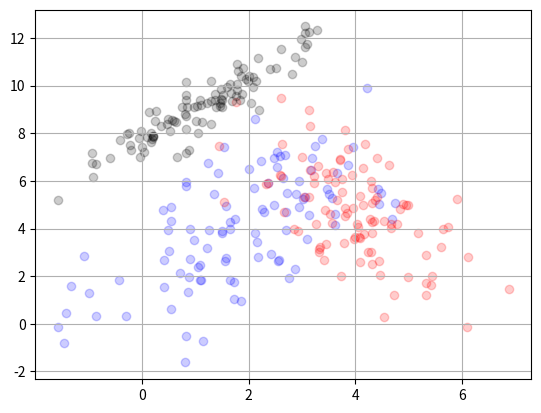

The matplotlib source for this figure:
%matplotlib inline
import math
import numpy as np
import matplotlib.pyplot as plt

np.random.seed(0)

mean_1 = np.array([2, 4])
cov_1 = np.array([[2, 2], [2, 5]])
sample_1 = np.random.multivariate_normal(mean_1, cov_1, 100)

mean_2 = np.array([4, 5])
cov_2 = np.array([[1, -1], [-1, 4]])
sample_2 = np.random.multivariate_normal(mean_2, cov_2, 100)

mean_3 = np.array([1, 9])
cov_3 = np.array([[1, 1.3], [1.3, 2]])
sample_3 = np.random.multivariate_normal(mean_3, cov_3, 100)

fig, ax = plt.subplots()
ax.scatter(sample_1[:, 0], sample_1[:, 1], color = 'b', alpha = 0.2)
ax.scatter(sample_2[:, 0], sample_2[:, 1], color = 'r', alpha = 0.2)
ax.scatter(sample_3[:, 0], sample_3[:, 1], color = 'k', alpha = 0.2)
plt.grid(True)

def bhattacharyya_normal(mean_1, mean_2, cov_1, cov_2):
    cov = (cov_1 + cov_2) / 2
    dif = mean_1 - mean_2
    return 1/8 * np.dot(np.dot(dif.T, np.linalg.inv(cov)), dif) + \
           0.5 * math.log(np.linalg.det(cov) / math.sqrt(np.linalg.det(cov_1) * np.linalg.det(cov_2)))

print('Bhattacharyya distance between distributions 1 and 2: ' + str(bhattacharyya_normal(mean_1, mean_2, cov_1, cov_2)))
print('Bhattacharyya distance between distributions 1 and 3: ' + str(bhattacharyya_normal(mean_1, mean_3, cov_1, cov_3)))
print('Bhattacharyya distance between distributions 2 and 3: ' + str(bhattacharyya_normal(mean_3, mean_2, cov_3, cov_2)))

